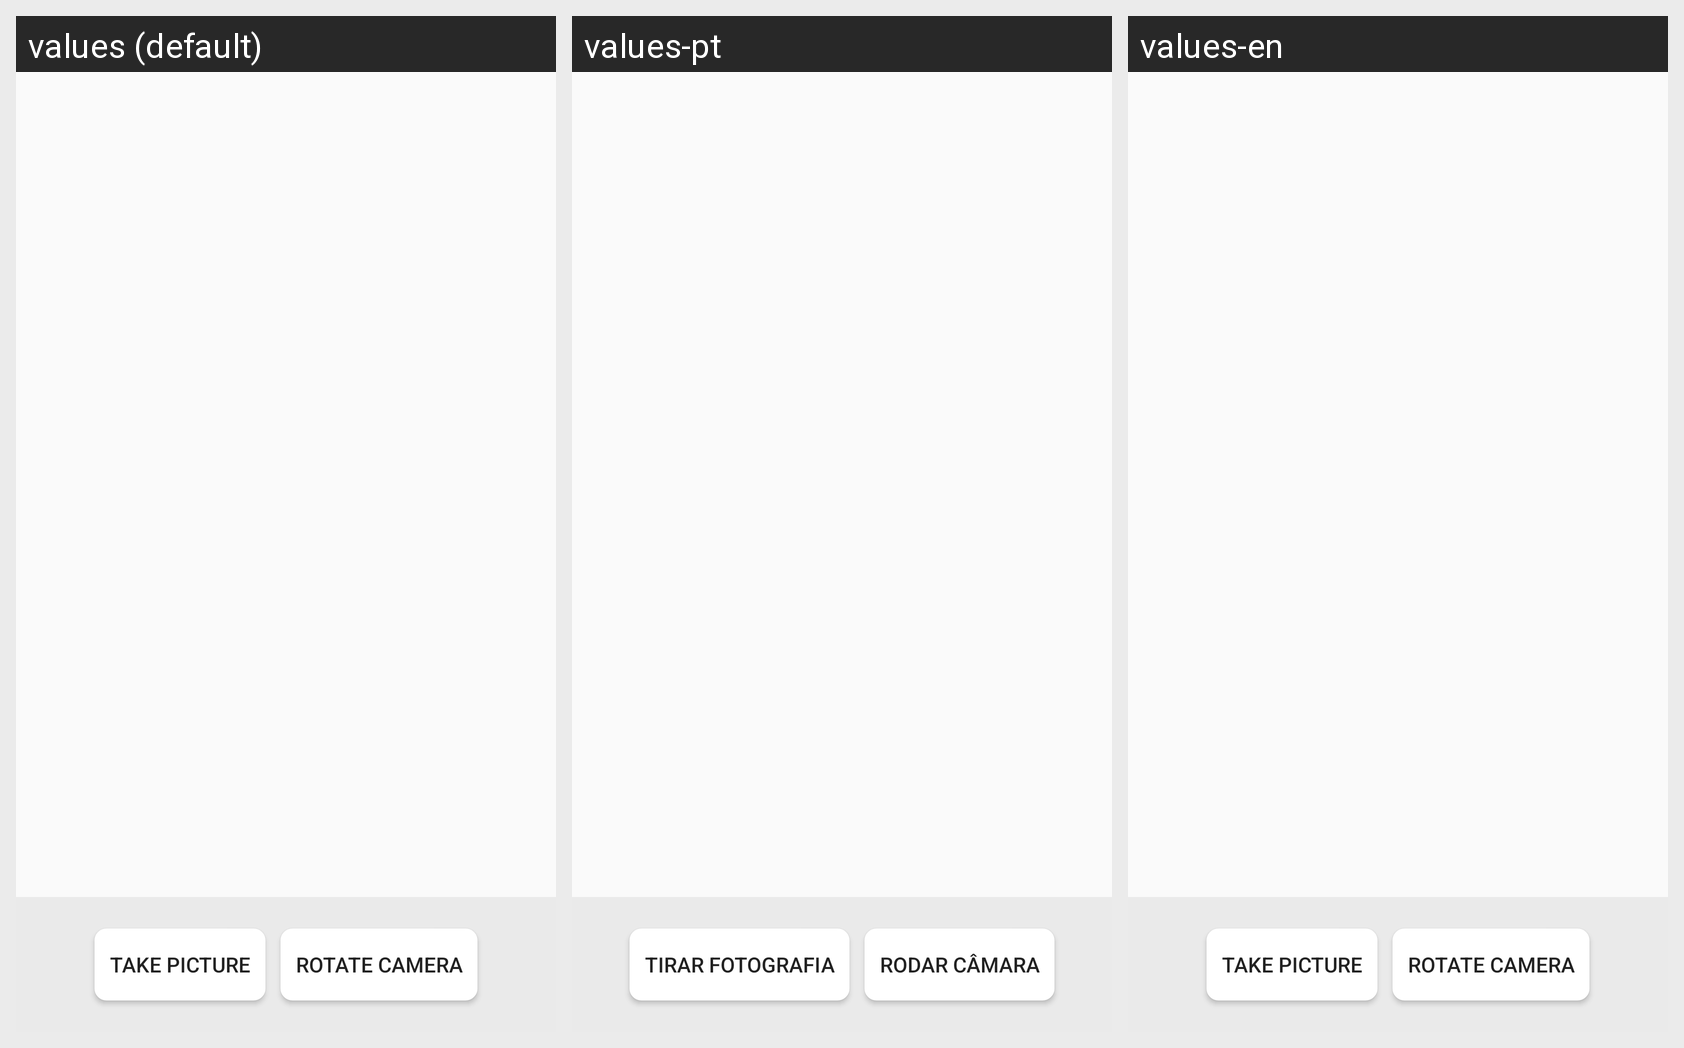

Here is an Android app screen in its default locale and in the app's own translations. Write out the translated-string differences for the strings that appear on this screen.
Android screen res/layout/activity_camera.xml rendered under 3 locales, left to right: values (default), values-pt, values-en. Device: Nexus 5 (rendered at 1080×1920; each locale shown at half size, 540×960, under a caption strip naming it); theme AppTheme.
Strings drawn on this screen, with the default value and each locale's value (text and hints the layout hard-codes appear in the picture but are not listed):

take_picture
  values: Take Picture
  values-pt: Tirar Fotografia
  values-en: Take Picture  [not translated; the default value is used]

rotate_camera
  values: Rotate Camera
  values-pt: Rodar Câmara
  values-en: Rotate Camera  [not translated; the default value is used]
